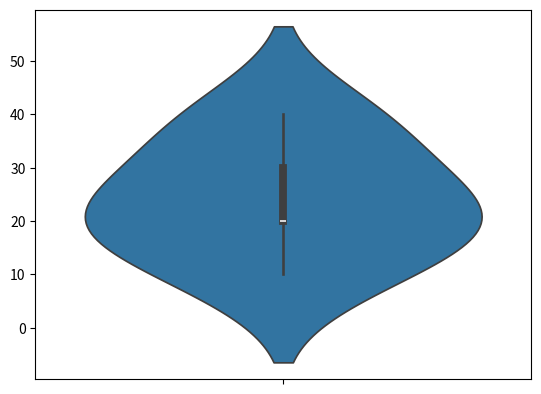

The script that saved this image:
import seaborn as sns
import matplotlib.pyplot as plt

sns.violinplot(y=[10, 20, 20, 30, 40])
plt.show()
